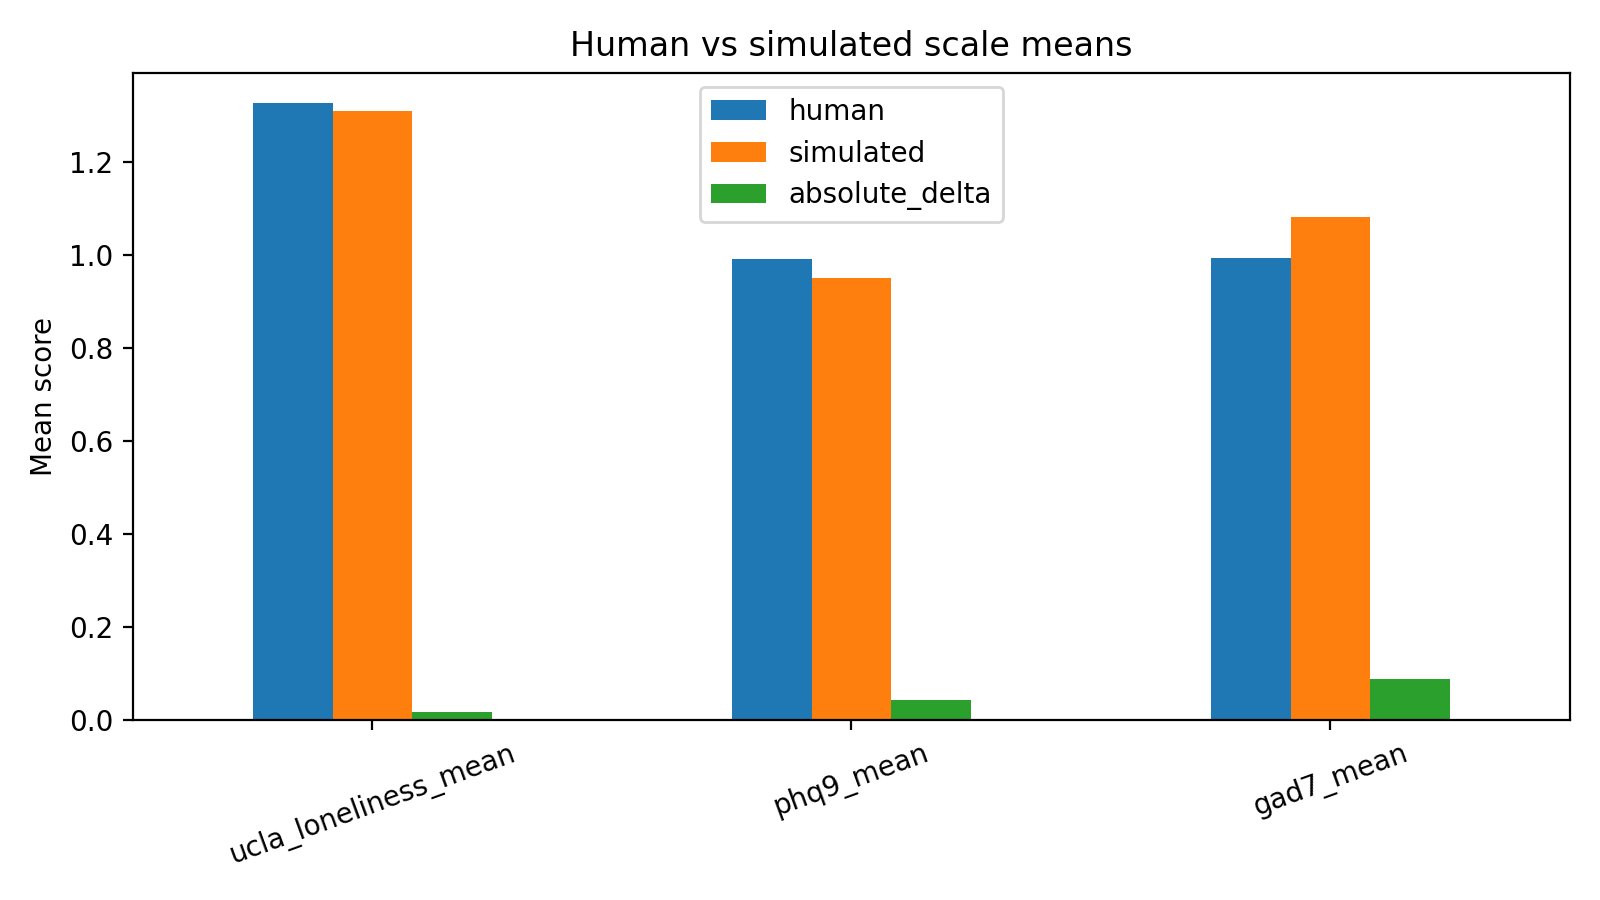

Values plotted in this chart, from the file beside it:
scale, human, simulated, absolute_delta
ucla_loneliness_mean, 1.327, 1.309, 0.01719
phq9_mean, 0.9917, 0.95, 0.04167
gad7_mean, 0.9946, 1.082, 0.0875
